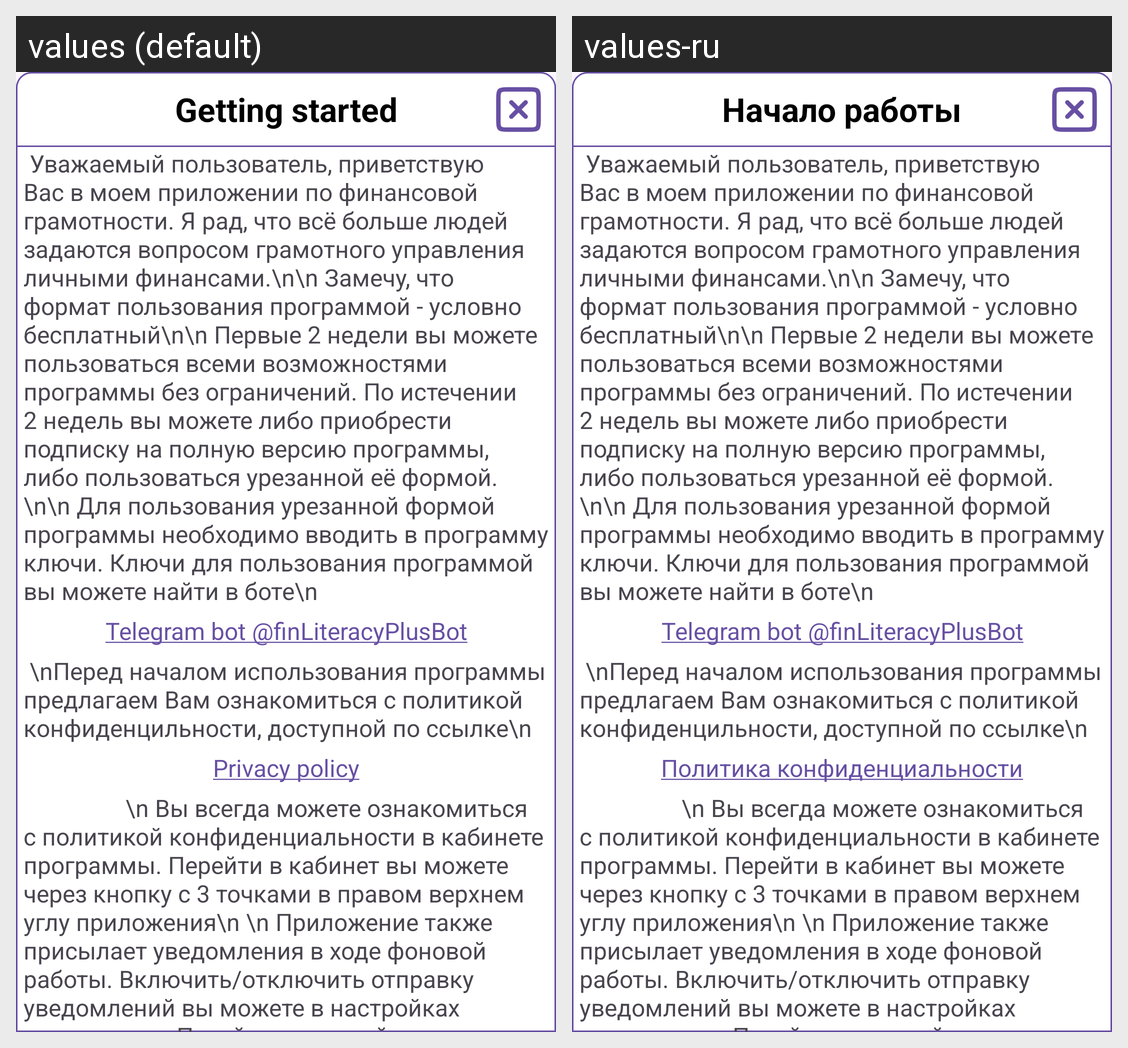

The same Android screen rendered under two of its app's locales, left to right. List the strings drawn on it with the default value and each locale's translation.
Android screen res/layout/popup_legend_main_activity.xml rendered under 2 locales, left to right: values (default), values-ru. Device: Nexus 5 (rendered at 1080×1920; each locale shown at half size, 540×960, under a caption strip naming it); theme Theme.LifeAsProject.
Strings drawn on this screen, with the default value and each locale's value (text and hints the layout hard-codes, and strings that could not be matched under every locale, appear in the picture but are not listed):

JobStart
  values: Getting started
  values-ru: Начало работы

PrivacyLinkBot
  values: Telegram bot @finLiteracyPlusBot
  values-ru: Telegram bot @finLiteracyPlusBot

PrivacyLink
  values: Privacy policy
  values-ru: Политика конфиденциальности
